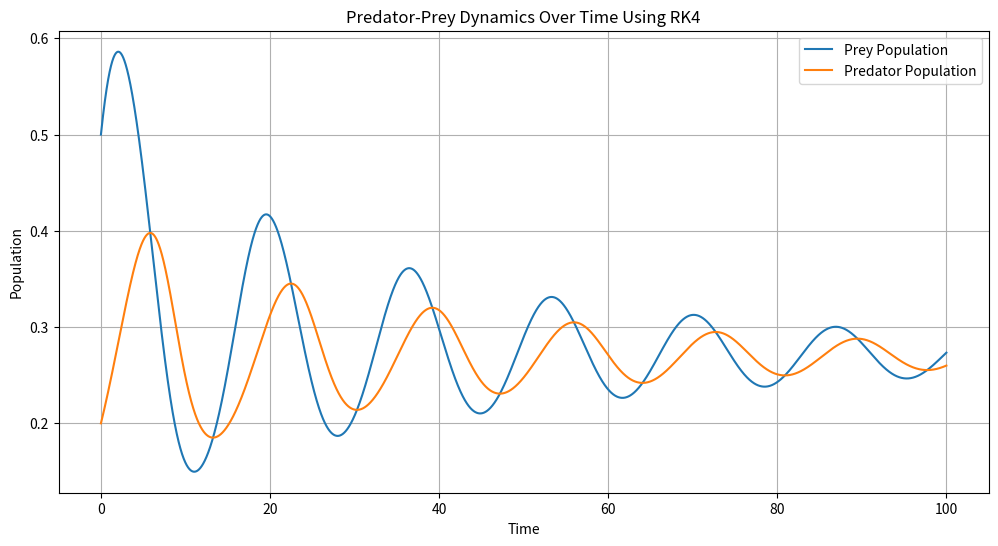
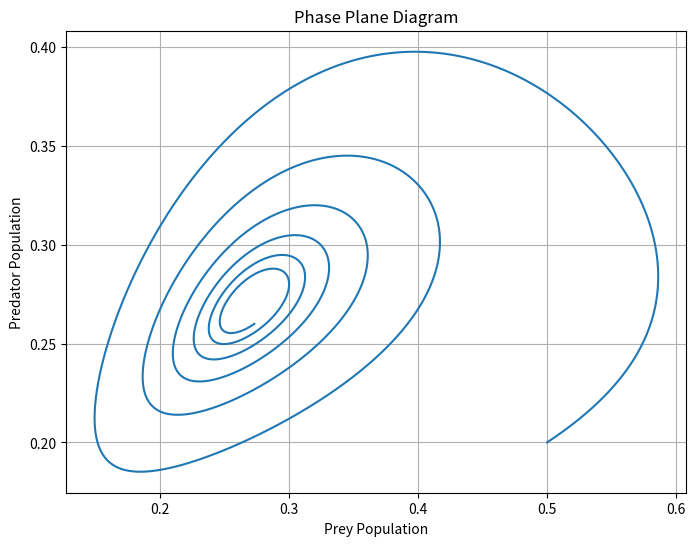

The matplotlib source for these figures, in order:
import numpy as np
import matplotlib.pyplot as plt
from scipy.signal import find_peaks
from scipy.optimize import fsolve
from scipy.integrate import solve_ivp
from scipy.optimize import root

def euler_step_system(state, dt, system_derivs, time, params):
    """
    Perform a single Euler method step for a system of ODEs including additional parameters.

    Parameters:
    - state: Current state of the system
    - dt: Timestep size
    - system_derivs: Derivative functions for the system
    - time: Current time
    - params: Additional parameters required by the system

    Returns:
    - Updated state after one Euler step
    """
    derivs = system_derivs(state, time, params)
    new_state = [state[i] + dt * derivs[i] for i in range(len(state))]
    return new_state

def rk4_step_system(state, dt, system_derivs, time, params):
    """
    Perform a single RK4 method step for a system of ODEs including additional parameters.

    Parameters:
    - state: Current state of the system
    - dt: Timestep size
    - system_derivs: Derivative functions for the system
    - time: Current time
    - params: Additional parameters required by the system

    Returns:
    - Updated state after one RK4 step
    """
    k1 = np.array(system_derivs(state, time, params))
    k2 = np.array(system_derivs([state[i] + 0.5 * dt * k1[i] for i in range(len(state))], time + 0.5 * dt, params))
    k3 = np.array(system_derivs([state[i] + 0.5 * dt * k2[i] for i in range(len(state))], time + 0.5 * dt, params))
    k4 = np.array(system_derivs([state[i] + dt * k3[i] for i in range(len(state))], time + dt, params))
    new_state = [state[i] + dt * (k1[i] + 2*k2[i] + 2*k3[i] + k4[i]) / 6 for i in range(len(state))]
    return new_state

def solve_system(ode_system, initial_conditions, t_range, dt, params, method='euler'):
    """
    Solves any system of ODEs from t_range[0] to t_range[1] using the specified numerical method.
    
    Parameters:
    - ode_system: Function defining the system of ODEs
    - initial_conditions: List of initial values for the system variables
    - t_range: Tuple of (start_time, end_time)
    - dt: Time step for the numerical method
    - params: Parameters required by the ode_system
    - method: Numerical method to use ('euler' or 'rk4')
    
    Returns:
    - times: Array of time points
    - states: Array of system states at each time point
    """
    times = np.arange(t_range[0], t_range[1] + dt, dt)
    states = [initial_conditions]

    for i in range(1, len(times)):
        current_time = times[i-1]
        current_state = states[-1]
        if method == 'euler':
            next_state = euler_step_system(current_state, dt, ode_system, current_time, params)
        elif method == 'rk4':
            next_state = rk4_step_system(current_state, dt, ode_system, current_time, params)
        states.append(next_state)

    return times, np.array(states)

# Example usage with the predator-prey model defined earlier
def predator_prey(X, t, params):
    x, y = X
    a, b, d = params
    dxdt = x * (1 - x) - (a * x * y) / (d + x+1e-5)
    dydt = b * y * (1 - (y / x + 1e-5))
    return np.array([dxdt, dydt])


# Parameters for the predator-prey model
params = (1, 0.3, 0.1)  # Example: (a, b, c, d)
initial_conditions = [0.5, 0.2]  # Example: [prey, predator]
t_range = (0, 100)  # Example: (start_time, end_time)


# Solving the system
times, states = solve_system(predator_prey, initial_conditions, t_range, 0.01, params, 'rk4')

# Plotting the results
plt.figure(figsize=(12, 6))
plt.plot(times, states[:, 0], label='Prey Population')
plt.plot(times, states[:, 1], label='Predator Population')
plt.title("Predator-Prey Dynamics Over Time Using RK4")
plt.xlabel("Time")
plt.ylabel("Population")
plt.legend()
plt.grid(True)
plt.show()


# Plotting phase plane
plt.figure(figsize=(8, 6))
plt.plot(states[:, 0], states[:, 1])
plt.title("Phase Plane Diagram")
plt.xlabel("Prey Population")
plt.ylabel("Predator Population")
plt.grid(True)
plt.show()

# Analyzing time series to find the period
prey_population = states[:, 0]
peaks, _ = find_peaks(prey_population, height=np.mean(prey_population))
periods = np.diff(times[peaks])  # Time between peaks
average_period = np.mean(periods)

print(f"Estimated Period: {average_period} time units")
print(f"Starting Conditions for Periodic Orbit: Prey = {initial_conditions[0]}, Predators = {initial_conditions[1]}")



def phase_condition(initial_conditions, params, period, system_derivs, initial_guess):
    """
    Compute the phase condition for the limit cycle. Now returns an array of two elements.
    - initial_conditions: initial state of the system
    - params: parameters for the ODE system
    - period: estimated period of the cycle
    - system_derivs: function computing the derivatives of the system
    - initial_guess: the initial guess for the fsolve to ensure the second returned value
    """
    # Solve the system over one period
    times, states = solve_system(system_derivs, initial_conditions, (0, period), 0.01, params, 'rk4')
    final_state = states[-1]
    initial_velocity = system_derivs(initial_conditions, 0, params)
    
    # Orthogonality condition
    orthogonality = np.dot(final_state - initial_conditions, initial_velocity)
    
    # Additional dummy condition: Let's keep the prey population close to its initial guess
    prey_condition = initial_conditions[0] - initial_guess[0]

    return np.array([orthogonality, prey_condition])
